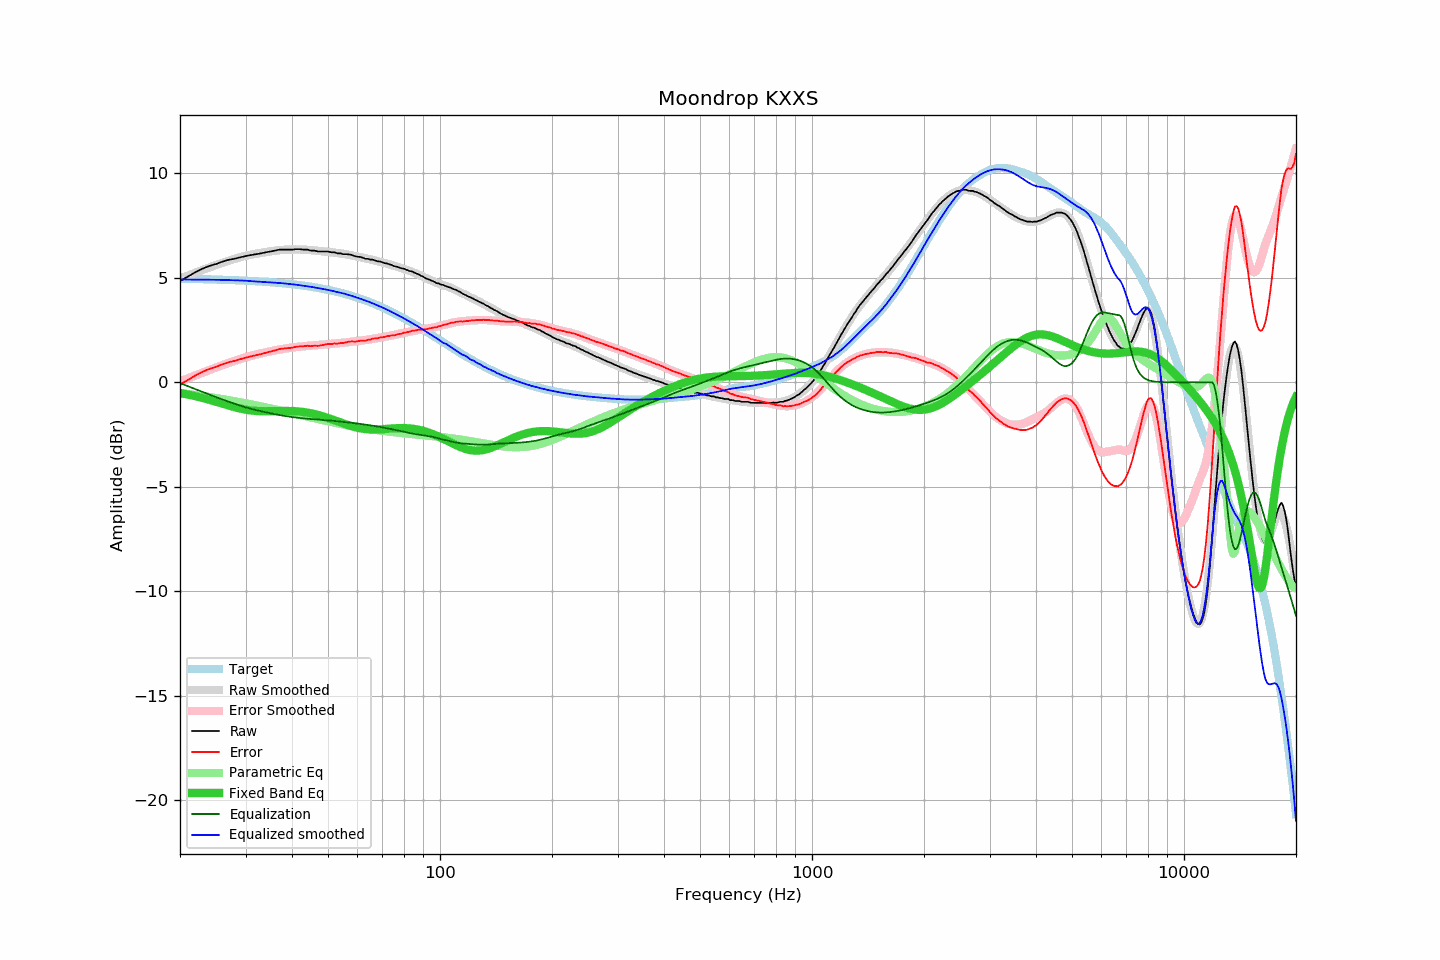

The table this chart was drawn from, first rows:
frequency, raw, error, smoothed, error_smoothed, equalization, parametric_eq, equalized_raw, equalized_smoothed, target
20, 4.85, -0.11, 4.96, 0.04, -0.04, -0.51, 4.81, 4.92, 4.95
21, 5.06, 0.11, 5.10, 0.19, -0.19, -0.59, 4.87, 4.92, 4.95
22, 5.27, 0.33, 5.24, 0.33, -0.33, -0.66, 4.94, 4.92, 4.94
23, 5.44, 0.50, 5.37, 0.46, -0.46, -0.75, 4.98, 4.91, 4.93
24, 5.57, 0.64, 5.50, 0.59, -0.59, -0.84, 4.98, 4.91, 4.92
25, 5.66, 0.74, 5.61, 0.71, -0.71, -0.93, 4.95, 4.90, 4.92
26, 5.77, 0.86, 5.72, 0.82, -0.82, -1.02, 4.95, 4.90, 4.91
27, 5.86, 0.96, 5.81, 0.92, -0.92, -1.11, 4.93, 4.89, 4.90
28, 5.91, 1.02, 5.90, 1.02, -1.02, -1.19, 4.89, 4.88, 4.89
29, 5.98, 1.10, 5.98, 1.11, -1.11, -1.25, 4.87, 4.87, 4.87
30, 6.04, 1.18, 6.06, 1.20, -1.20, -1.31, 4.84, 4.86, 4.86
31, 6.09, 1.24, 6.11, 1.27, -1.27, -1.35, 4.82, 4.84, 4.85
32, 6.13, 1.29, 6.15, 1.33, -1.33, -1.37, 4.80, 4.82, 4.84
33, 6.17, 1.35, 6.19, 1.38, -1.38, -1.38, 4.79, 4.81, 4.82
34, 6.22, 1.41, 6.23, 1.43, -1.43, -1.39, 4.78, 4.79, 4.81
35, 6.26, 1.47, 6.26, 1.48, -1.48, -1.38, 4.78, 4.78, 4.79
36, 6.30, 1.53, 6.29, 1.53, -1.53, -1.38, 4.77, 4.77, 4.77
37, 6.35, 1.59, 6.32, 1.57, -1.57, -1.37, 4.78, 4.75, 4.75
38, 6.35, 1.61, 6.34, 1.60, -1.60, -1.37, 4.74, 4.73, 4.73
39, 6.35, 1.63, 6.35, 1.63, -1.63, -1.37, 4.71, 4.71, 4.71
40, 6.35, 1.66, 6.35, 1.66, -1.66, -1.37, 4.69, 4.69, 4.69
41, 6.37, 1.70, 6.36, 1.69, -1.69, -1.39, 4.68, 4.67, 4.67
42, 6.37, 1.72, 6.35, 1.71, -1.71, -1.40, 4.66, 4.65, 4.65
43, 6.35, 1.72, 6.35, 1.73, -1.73, -1.42, 4.62, 4.62, 4.62
44, 6.35, 1.75, 6.34, 1.74, -1.74, -1.45, 4.61, 4.59, 4.60
45, 6.30, 1.73, 6.32, 1.75, -1.75, -1.48, 4.54, 4.57, 4.57
46, 6.30, 1.75, 6.31, 1.77, -1.77, -1.52, 4.53, 4.54, 4.54
47, 6.26, 1.74, 6.29, 1.78, -1.78, -1.56, 4.48, 4.51, 4.52
48, 6.26, 1.77, 6.27, 1.79, -1.79, -1.61, 4.47, 4.48, 4.49
49, 6.26, 1.80, 6.26, 1.80, -1.80, -1.66, 4.45, 4.45, 4.46
50, 6.26, 1.83, 6.24, 1.82, -1.82, -1.71, 4.44, 4.42, 4.42
51, 6.22, 1.83, 6.22, 1.83, -1.83, -1.76, 4.38, 4.39, 4.39
52, 6.22, 1.86, 6.20, 1.85, -1.85, -1.81, 4.37, 4.35, 4.36
53, 6.17, 1.85, 6.19, 1.86, -1.86, -1.87, 4.30, 4.32, 4.32
54, 6.17, 1.88, 6.16, 1.88, -1.88, -1.92, 4.29, 4.29, 4.29
55, 6.13, 1.88, 6.15, 1.89, -1.89, -1.97, 4.23, 4.25, 4.25
56, 6.13, 1.92, 6.12, 1.91, -1.91, -2.02, 4.22, 4.21, 4.21
57, 6.12, 1.95, 6.10, 1.93, -1.93, -2.07, 4.19, 4.17, 4.17
58, 6.09, 1.96, 6.07, 1.94, -1.94, -2.11, 4.15, 4.13, 4.13
59, 6.04, 1.95, 6.04, 1.96, -1.96, -2.14, 4.08, 4.09, 4.09
60, 6.01, 1.96, 6.02, 1.97, -1.97, -2.17, 4.04, 4.04, 4.05
61, 6.00, 1.99, 5.99, 1.99, -1.99, -2.20, 4.01, 4.00, 4.01
62, 5.96, 2.00, 5.96, 2.00, -2.00, -2.22, 3.95, 3.96, 3.96
63, 5.91, 1.99, 5.94, 2.02, -2.02, -2.24, 3.89, 3.91, 3.92
64, 5.91, 2.04, 5.91, 2.04, -2.04, -2.25, 3.87, 3.87, 3.87
65, 5.87, 2.04, 5.88, 2.06, -2.06, -2.26, 3.81, 3.82, 3.82
66, 5.87, 2.09, 5.85, 2.08, -2.08, -2.26, 3.79, 3.77, 3.78
67, 5.83, 2.10, 5.82, 2.10, -2.10, -2.26, 3.73, 3.73, 3.73
68, 5.79, 2.11, 5.79, 2.11, -2.11, -2.26, 3.67, 3.68, 3.68
69, 5.78, 2.15, 5.77, 2.14, -2.14, -2.25, 3.64, 3.63, 3.63
70, 5.74, 2.16, 5.74, 2.16, -2.16, -2.24, 3.58, 3.58, 3.58
71, 5.70, 2.17, 5.71, 2.18, -2.18, -2.24, 3.52, 3.53, 3.53
72, 5.69, 2.21, 5.68, 2.20, -2.20, -2.23, 3.49, 3.48, 3.48
73, 5.65, 2.22, 5.65, 2.22, -2.22, -2.22, 3.43, 3.43, 3.43
74, 5.62, 2.24, 5.61, 2.24, -2.24, -2.21, 3.38, 3.37, 3.38
75, 5.57, 2.24, 5.58, 2.26, -2.26, -2.20, 3.31, 3.32, 3.32
76, 5.54, 2.27, 5.55, 2.28, -2.28, -2.20, 3.26, 3.27, 3.27
77, 5.52, 2.30, 5.52, 2.30, -2.30, -2.19, 3.22, 3.22, 3.22
78, 5.48, 2.31, 5.49, 2.32, -2.32, -2.19, 3.16, 3.16, 3.17
79, 5.45, 2.34, 5.45, 2.34, -2.34, -2.19, 3.10, 3.11, 3.11
... 553 more rows
